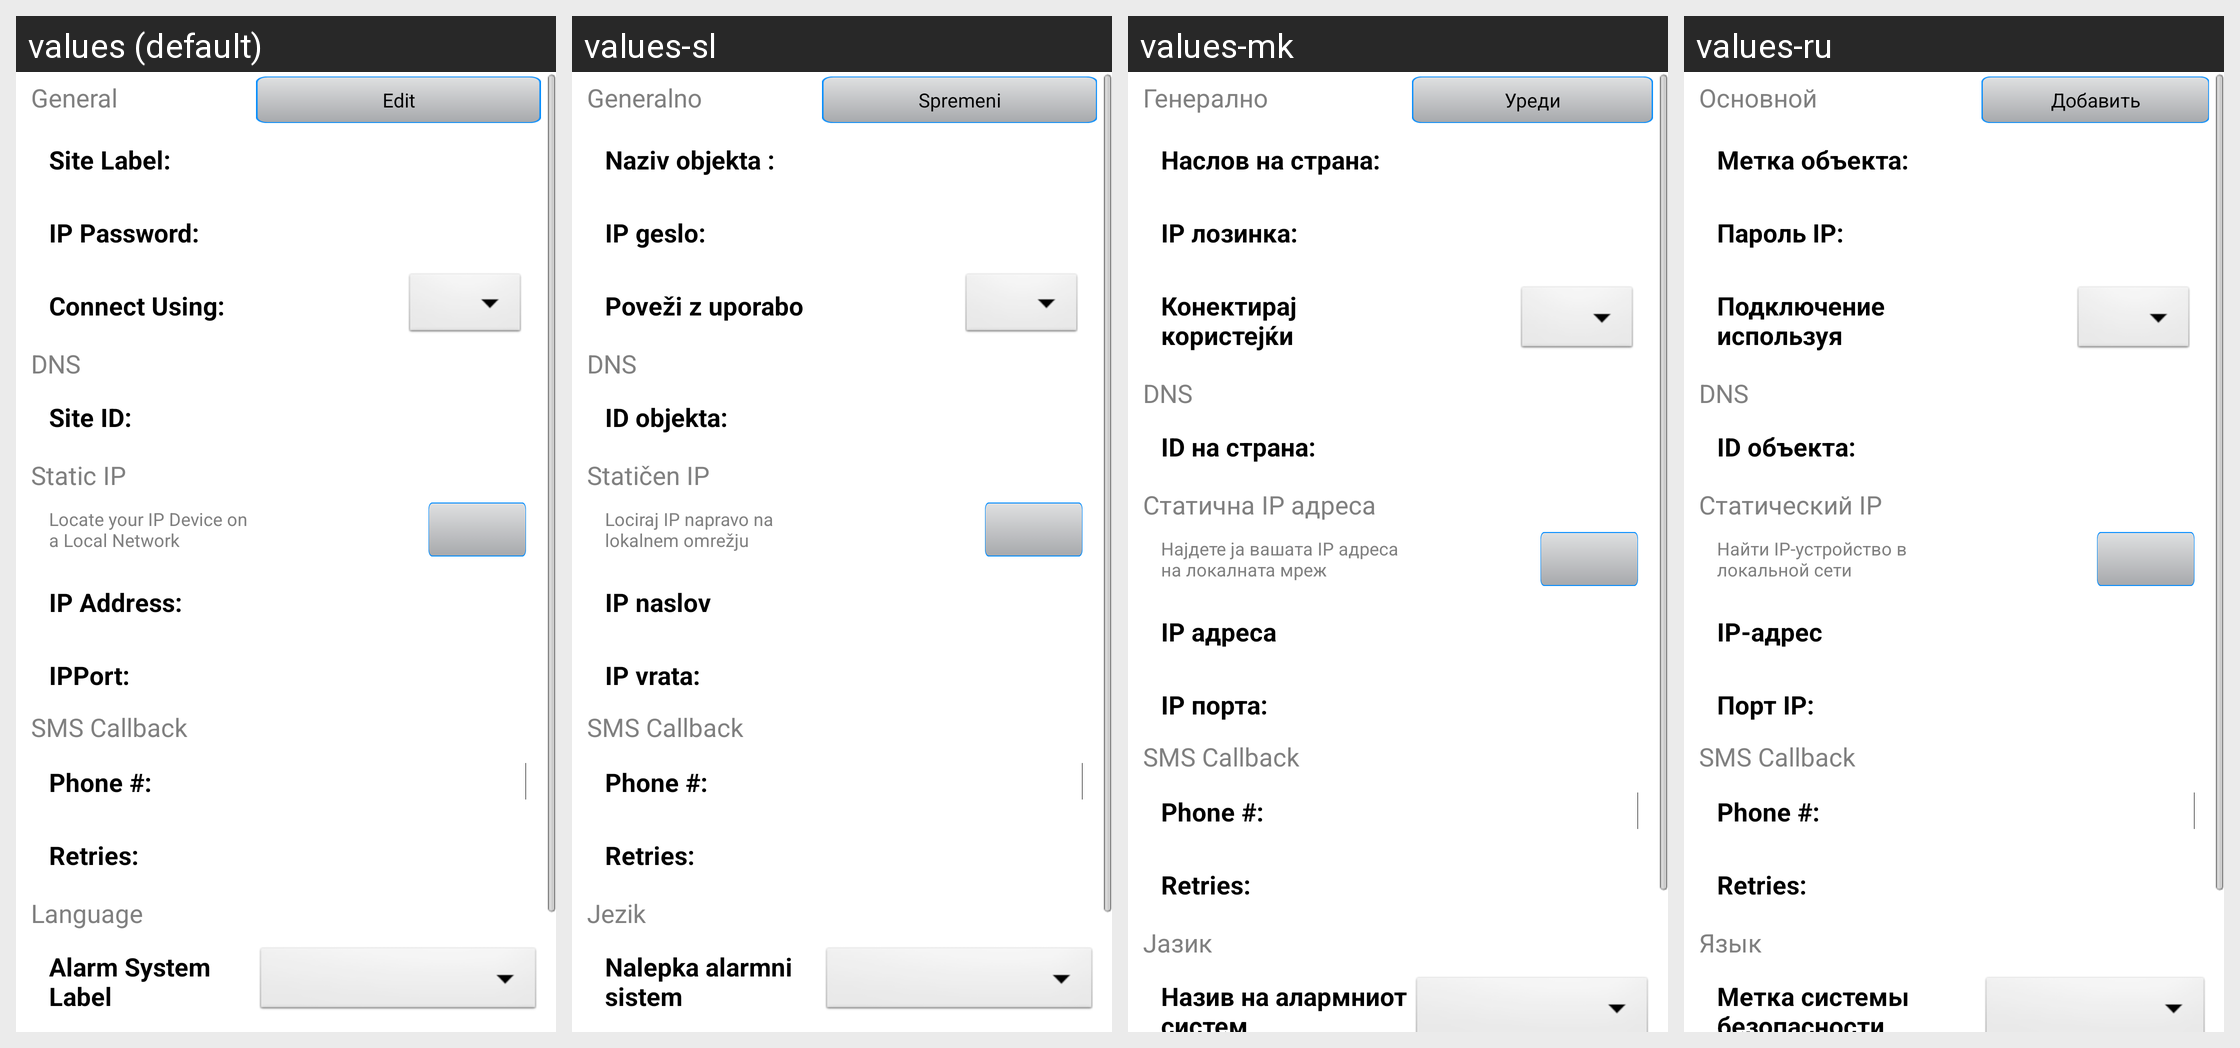

Locale-by-locale string values for the Android screen shown in this grid:
Android screen res/layout/edit_site.xml rendered under 4 locales, left to right: values (default), values-sl, values-mk, values-ru. Device: Nexus 5 (rendered at 1080×1920; each locale shown at half size, 540×960, under a caption strip naming it); theme MyTheme.
Other locales in the repository, not shown: values-bg, values-cs, values-de, values-el, values-es, values-et, values-fr, values-he, values-hr, values-hu, values-it, values-lt, values-ms, values-nl, values-pl, values-pt, values-ro, values-sk, values-sq, values-sr, values-sv, values-tr, values-zh-rCN.
Strings drawn on this screen, with the default value and each locale's value (text and hints the layout hard-codes, and strings that could not be matched under every locale, appear in the picture but are not listed):

General
  values: General
  values-sl: Generalno
  values-mk: Генерално
  values-ru: Основной

Edit
  values: Edit
  values-sl: Spremeni
  values-mk: Уреди
  values-ru: Добавить

SiteLabelCOLON
  values: Site Label:
  values-sl: Naziv objekta :
  values-mk: Наслов на страна:
  values-ru: Метка объекта:

IPPasswordCOLON
  values: IP Password:
  values-sl: IP geslo:
  values-mk: IP лозинка:
  values-ru: Пароль IP:

ConnectUsing
  values: Connect Using:
  values-sl: Poveži z uporabo
  values-mk: Конектирај користејќи
  values-ru: Подключение используя

DNS
  values: DNS
  values-sl: DNS
  values-mk: DNS
  values-ru: DNS

SiteIDCOLON
  values: Site ID:
  values-sl: ID objekta:
  values-mk: ID на страна:
  values-ru: ID объекта:

StaticIP
  values: Static IP
  values-sl: Statičen IP
  values-mk: Статична IP адреса
  values-ru: Статический IP

IPAddress
  values: IP Address:
  values-sl: IP naslov
  values-mk: IP адреса
  values-ru: IP-адрес

IPPortCOLON
  values: IPPort:
  values-sl: IP vrata:
  values-mk: IP порта:
  values-ru: Порт IP:

SMSCallback
  values: SMS Callback
  values-sl: SMS Callback
  values-mk: SMS Callback
  values-ru: SMS Callback

PhoneNo
  values: Phone #:
  values-sl: Phone #:
  values-mk: Phone #:
  values-ru: Phone #:

SMSRetriesConnection
  values: Retries:
  values-sl: Retries:
  values-mk: Retries:
  values-ru: Retries:

Language
  values: Language
  values-sl: Jezik
  values-mk: Јазик
  values-ru: Язык

AlarmSystemLabel
  values: Alarm System Label
  values-sl: Nalepka alarmni sistem
  values-mk: Назив на алармниот систем
  values-ru: Метка системы безопасности
